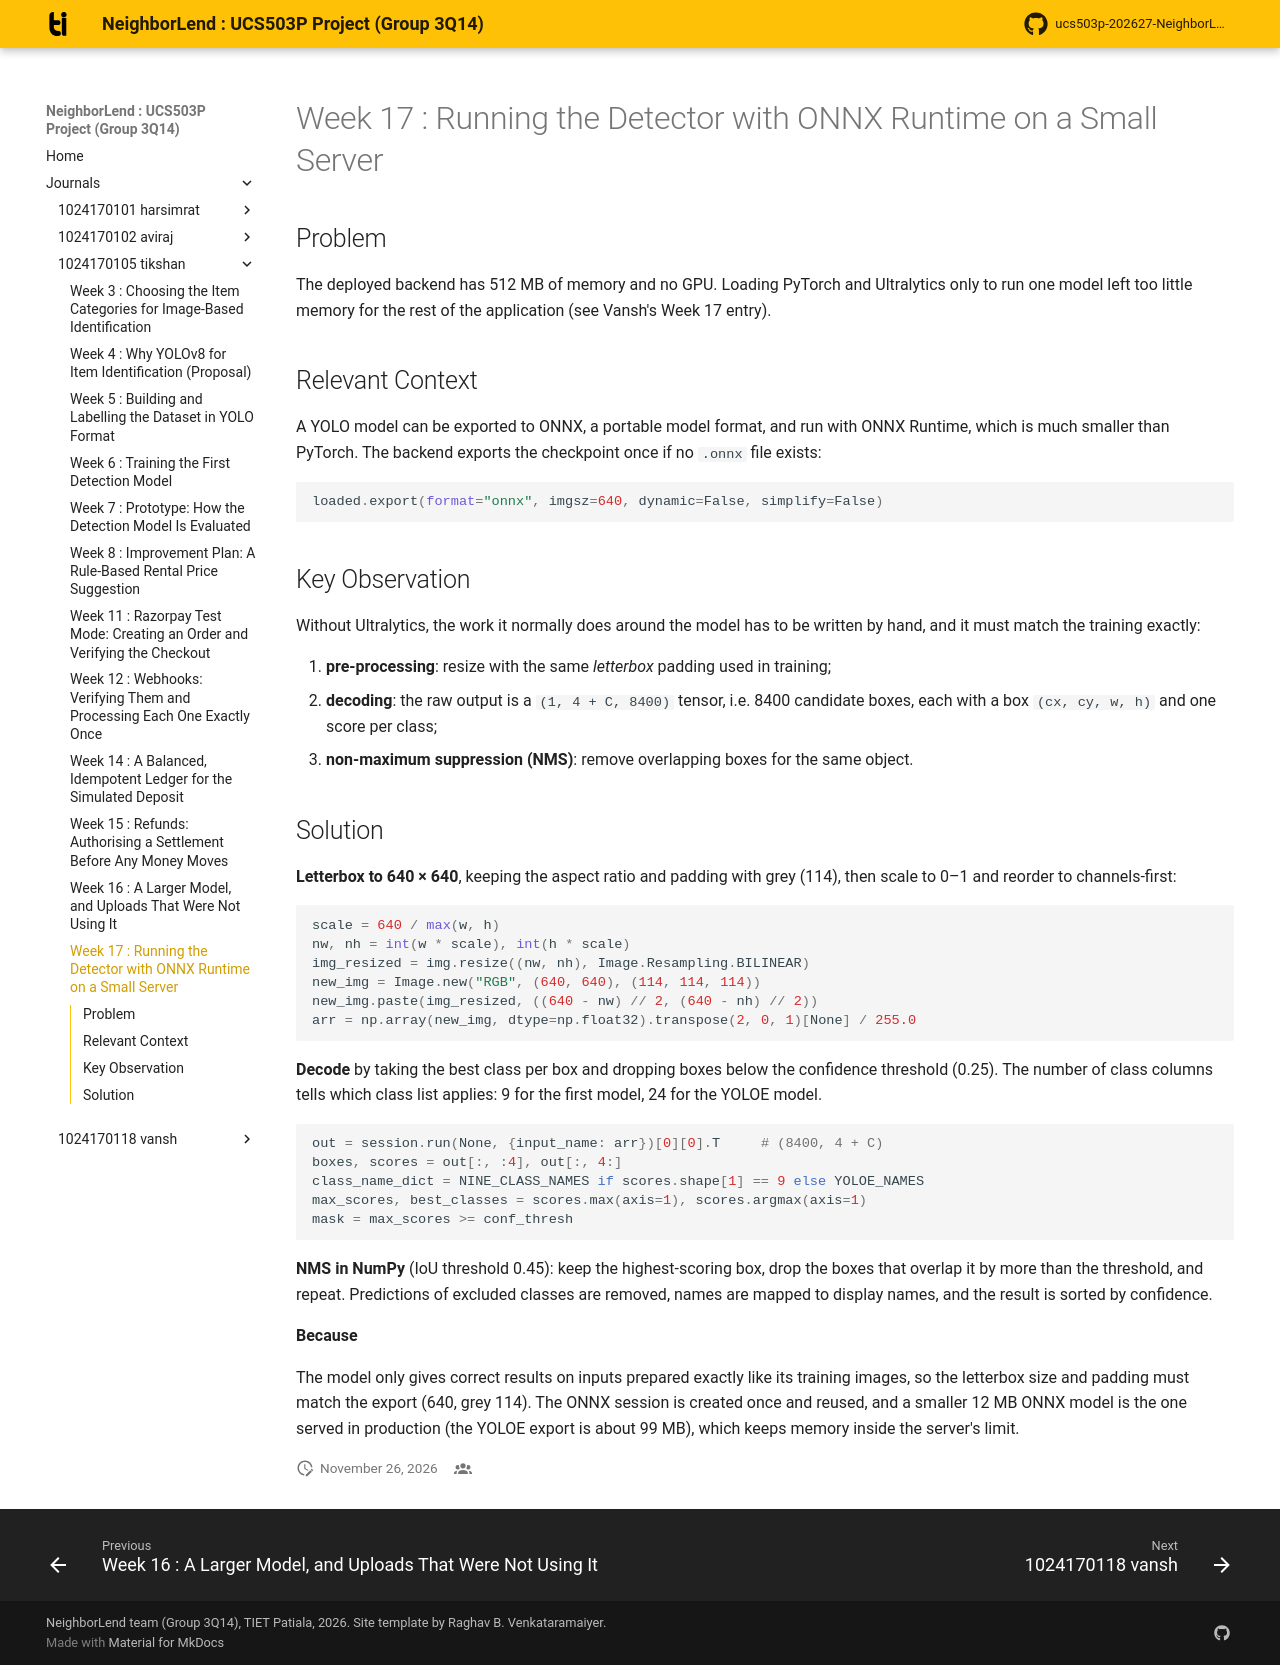

repository: aviraj1576/ucs503p-202627-NeighborLend-project · page: journals/1024170105-tikshan/w17-onnx-inference/index.html · generator: mkdocs

# Week 17 : Running the Detector with ONNX Runtime on a Small Server

## Problem

The deployed backend has 512 MB of memory and no GPU. Loading PyTorch and
Ultralytics only to run one model left too little memory for the rest of the
application (see Vansh's Week 17 entry).

## Relevant Context

A YOLO model can be exported to ONNX, a portable model format, and run with
ONNX Runtime, which is much smaller than PyTorch. The backend exports the
checkpoint once if no `.onnx` file exists:

``` python
loaded.export(format="onnx", imgsz=640, dynamic=False, simplify=False)
```

## Key Observation

Without Ultralytics, the work it normally does around the model has to be
written by hand, and it must match the training exactly:

1. **pre-processing**: resize with the same *letterbox* padding used in
   training;
2. **decoding**: the raw output is a `(1, 4 + C, 8400)` tensor, i.e. 8400
   candidate boxes, each with a box `(cx, cy, w, h)` and one score per class;
3. **non-maximum suppression (NMS)**: remove overlapping boxes for the same
   object.

## Solution

**Letterbox to 640 × 640**, keeping the aspect ratio and padding with grey
(114), then scale to 0–1 and reorder to channels-first:

``` python
scale = 640 / max(w, h)
nw, nh = int(w * scale), int(h * scale)
img_resized = img.resize((nw, nh), Image.Resampling.BILINEAR)
new_img = Image.new("RGB", (640, 640), (114, 114, 114))
new_img.paste(img_resized, ((640 - nw) // 2, (640 - nh) // 2))
arr = np.array(new_img, dtype=np.float32).transpose(2, 0, 1)[None] / 255.0
```

**Decode** by taking the best class per box and dropping boxes below the
confidence threshold (0.25). The number of class columns tells which class
list applies: 9 for the first model, 24 for the YOLOE model.

``` python
out = session.run(None, {input_name: arr})[0][0].T     # (8400, 4 + C)
boxes, scores = out[:, :4], out[:, 4:]
class_name_dict = NINE_CLASS_NAMES if scores.shape[1] == 9 else YOLOE_NAMES
max_scores, best_classes = scores.max(axis=1), scores.argmax(axis=1)
mask = max_scores >= conf_thresh
```

**NMS in NumPy** (IoU threshold 0.45): keep the highest-scoring box, drop the
boxes that overlap it by more than the threshold, and repeat. Predictions of
excluded classes are removed, names are mapped to display names, and the
result is sorted by confidence.

**Because**

The model only gives correct results on inputs prepared exactly like its
training images, so the letterbox size and padding must match the export
(640, grey 114). The ONNX session is created once and reused, and a smaller
12 MB ONNX model is the one served in production (the YOLOE export is about
99 MB), which keeps memory inside the server's limit.
